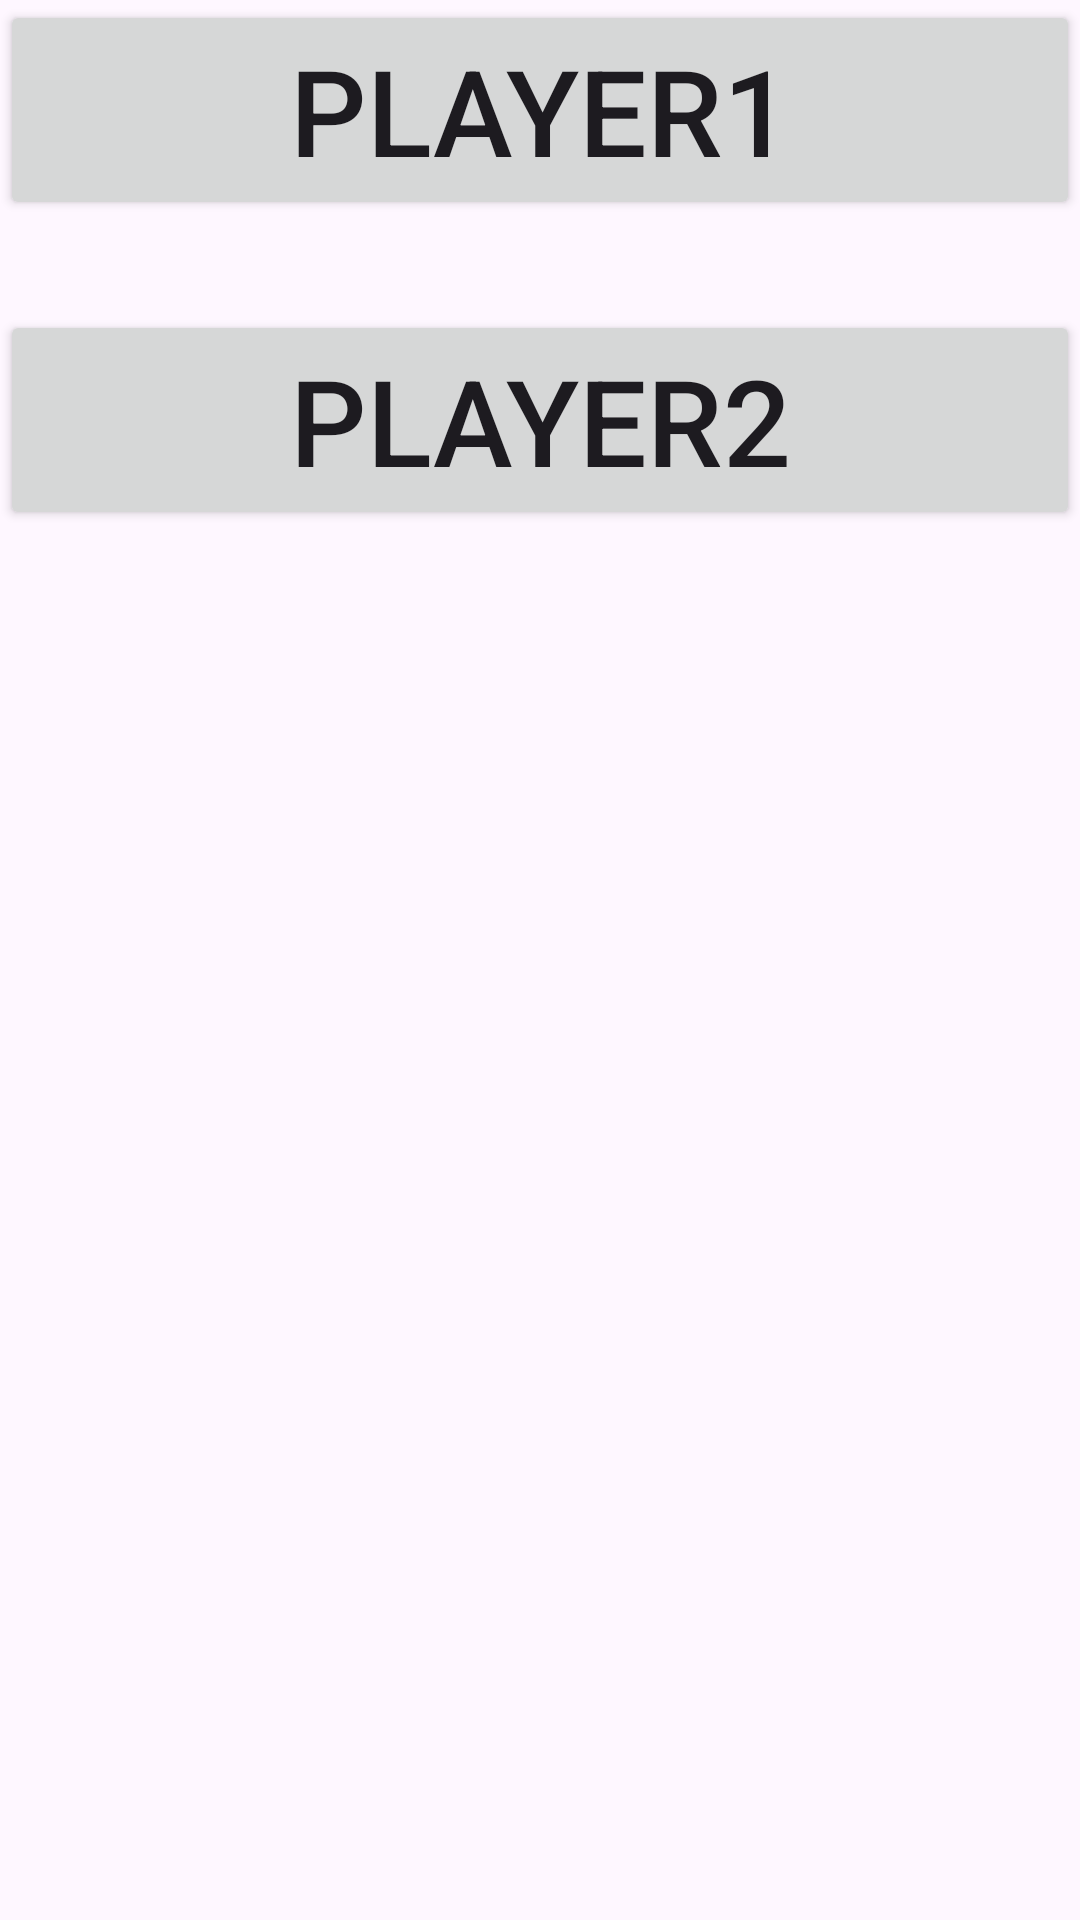

The Android layout XML behind this screen, and the referenced resources:
<!-- AndroidManifest.xml: application theme Theme.SaveArrayListToFb -->
<!-- res/layout/activity_main.xml -->
<?xml version="1.0" encoding="utf-8"?>
<LinearLayout xmlns:android="http://schemas.android.com/apk/res/android"
    xmlns:app="http://schemas.android.com/apk/res-auto"
    xmlns:tools="http://schemas.android.com/tools"
    android:id="@+id/main"
    android:layout_width="match_parent"
    android:layout_height="match_parent"
    android:orientation="vertical"
    tools:context=".MainActivity">

    <Button
        android:layout_width="match_parent"
        android:layout_height="wrap_content"
        android:id="@+id/Player1"
        android:text="Player1"
        android:textSize="40dp"></Button>

    <Button
        android:layout_width="match_parent"
        android:layout_height="wrap_content"
        android:id="@+id/Player2"
        android:text="Player2"
        android:layout_marginTop="30dp"
        android:textSize="40dp"></Button>

</LinearLayout>
<!-- resources referenced by this layout -->
<resources>
  <style name="Theme.SaveArrayListToFb" parent="Base.Theme.SaveArrayListToFb" />
  <style name="Base.Theme.SaveArrayListToFb" parent="Theme.Material3.DayNight.NoActionBar">
          
          
      </style>
</resources>
